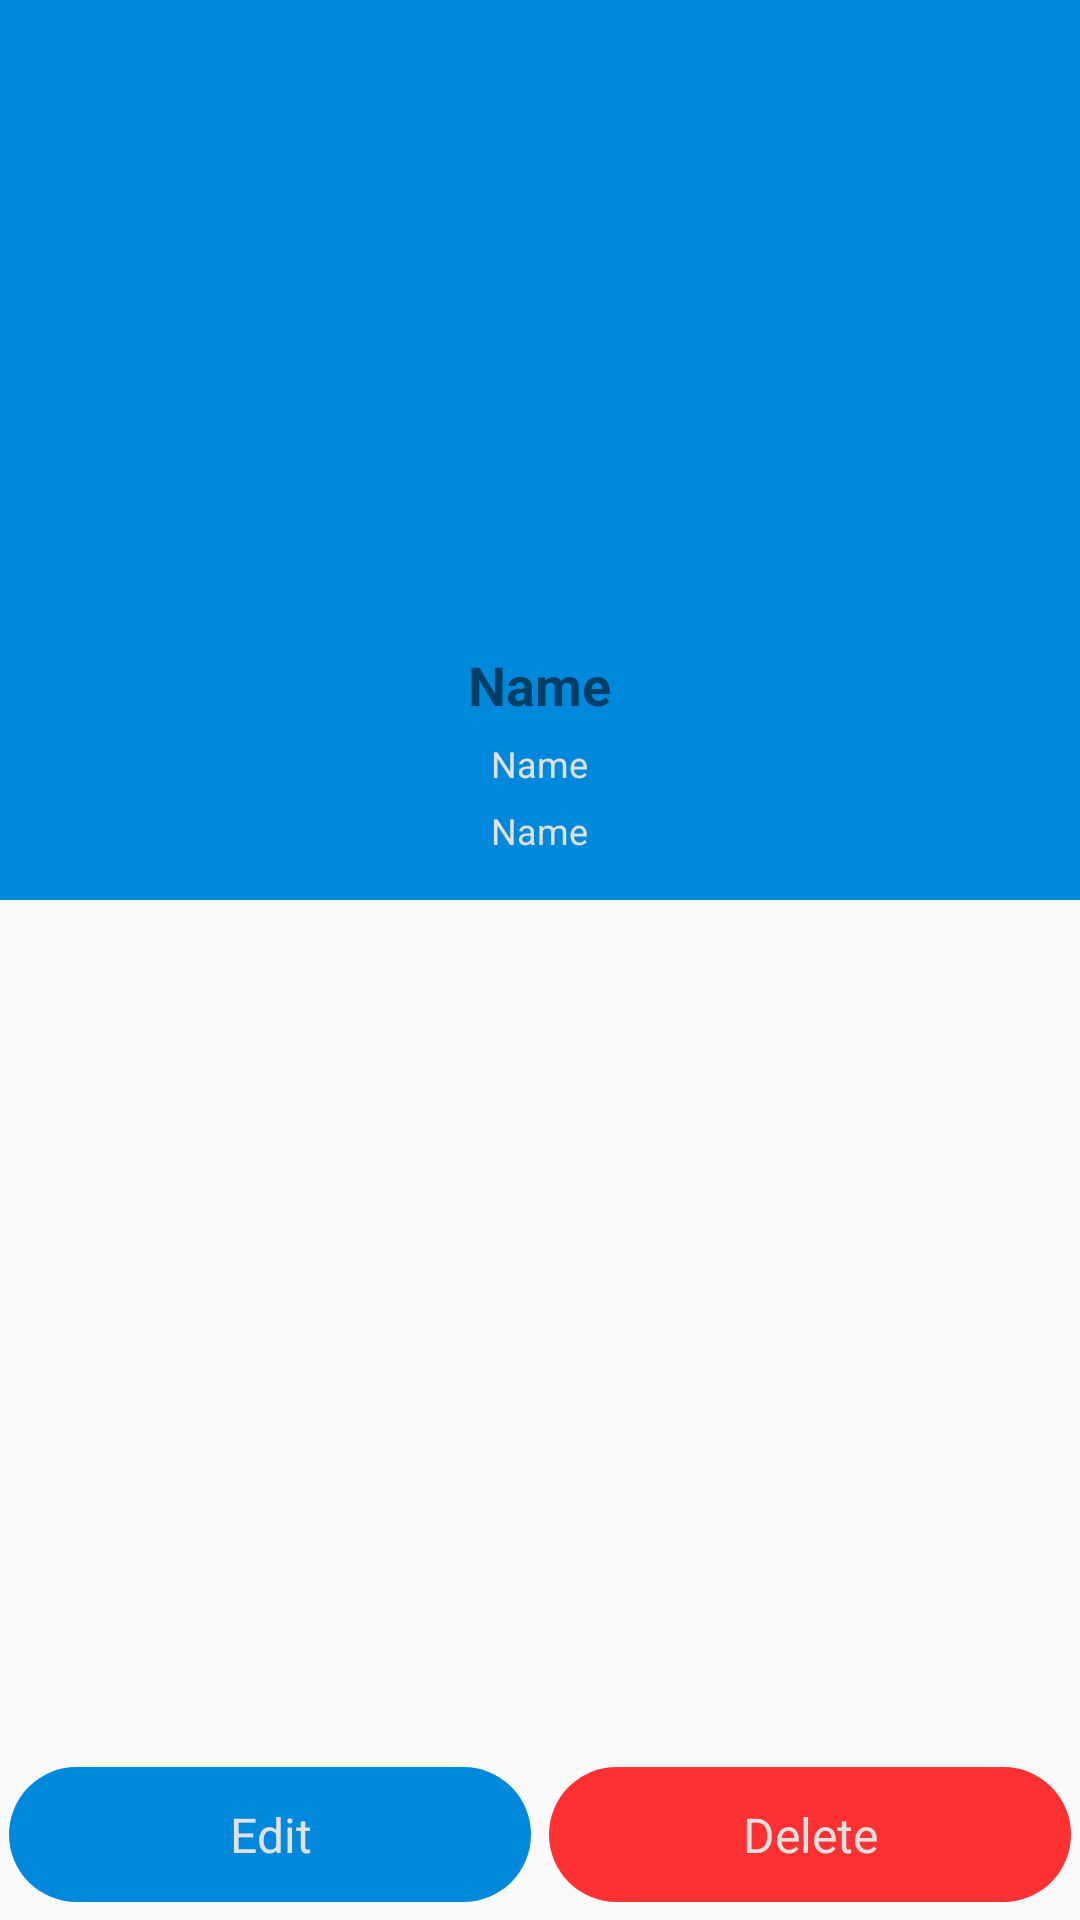

Here is an Android app screen rendered from its layout file. Give the layout XML and the strings, colors and styles it references.
<!-- AndroidManifest.xml: application theme AppTheme -->
<!-- res/layout/activity_edit.xml -->
<?xml version="1.0" encoding="utf-8"?>
<RelativeLayout xmlns:android="http://schemas.android.com/apk/res/android"
    android:layout_width="match_parent"
    android:layout_height="match_parent"
    android:orientation="vertical">

    <android.support.v7.widget.Toolbar
        android:id="@+id/toolbar"
        android:layout_width="match_parent"
        android:layout_height="@dimen/Toolbar_height"></android.support.v7.widget.Toolbar>

    <RelativeLayout
        android:layout_width="match_parent"
        android:layout_height="@dimen/Height_Avatar_Edit"
        android:background="@color/colorPrimaryDark">

        <ImageView
            android:id="@+id/ivAvatarEdit"
            android:layout_width="@dimen/Avatar_Edit"
            android:layout_height="@dimen/Avatar_Edit"
            android:layout_centerInParent="true" />

        <TextView
            android:id="@+id/nameEdit"
            android:layout_width="wrap_content"
            android:layout_height="wrap_content"
            android:layout_below="@id/ivAvatarEdit"
            android:layout_centerHorizontal="true"
            android:layout_marginTop="@dimen/padding"
            android:textStyle="bold"
            android:text="Name"
            android:textSize="@dimen/font_tittle_big" />

        <TextView
            android:id="@+id/idEdit"
            android:layout_width="wrap_content"
            android:layout_height="wrap_content"
            android:layout_below="@id/nameEdit"
            android:layout_centerHorizontal="true"
            android:layout_marginTop="@dimen/padding"
            android:textColor="@color/white_soft"
            android:text="Name"
            android:textSize="@dimen/font_age" />

        <TextView
            android:id="@+id/ageEdit"
            android:layout_width="wrap_content"
            android:layout_height="wrap_content"
            android:layout_below="@id/idEdit"
            android:layout_centerHorizontal="true"
            android:textColor="@color/white_soft"
            android:layout_marginTop="@dimen/padding"
            android:text="Name"
            android:textSize="@dimen/font_age" />

        
            
            
            
            
            
            
            
    </RelativeLayout>
    <LinearLayout
        android:layout_width="match_parent"
        android:layout_height="wrap_content"
        android:layout_marginRight="@dimen/padding"
        android:layout_alignParentBottom="true"
        android:layout_centerHorizontal="true"
        android:weightSum="2">

        <LinearLayout
            android:id="@+id/update"
            android:layout_width="@dimen/width_button"
            android:layout_height="@dimen/height_button"
           android:layout_weight="1"
            android:background="@drawable/blue_button"
            android:layout_marginBottom="@dimen/padding">
            <TextView
                android:layout_width="match_parent"
                android:layout_height="wrap_content"
                android:text="@string/Edit"
                android:textSize="@dimen/font_tittle"
                android:layout_gravity="center"
                android:textColor="@color/white_soft"
                android:gravity="center"/>
        </LinearLayout>

        <LinearLayout
            android:id="@+id/delete_Button"
            android:layout_weight="1"
            android:layout_marginLeft="@dimen/padding"
            android:padding="@dimen/padding"
            android:layout_width="@dimen/width_button"
            android:layout_height="@dimen/height_button"
            android:layout_alignParentBottom="true"
            android:layout_centerHorizontal="true"
            android:background="@drawable/delete_button"
            android:layout_marginBottom="@dimen/padding">
            <TextView
                android:layout_width="match_parent"
                android:layout_height="wrap_content"
                android:text="@string/Delete"
                android:textSize="@dimen/font_tittle"
                android:layout_gravity="center"
                android:textColor="@color/white_soft"
                android:gravity="center"/>
        </LinearLayout>


    </LinearLayout>

</RelativeLayout>
<!-- resources referenced by this layout -->
<resources>
  <color name="colorPrimaryDark">#0089dc</color>
  <color name="white_soft">#e1e1e1</color>
  <dimen name="Avatar_Edit">120dp</dimen>
  <dimen name="Height_Avatar_Edit">300dp</dimen>
  <dimen name="Toolbar_height">50dp</dimen>
  <dimen name="font_age">12sp</dimen>
  <dimen name="font_tittle">16sp</dimen>
  <dimen name="font_tittle_big">18sp</dimen>
  <dimen name="height_button">45dp</dimen>
  <dimen name="padding">6dp</dimen>
  <dimen name="width_button">200dp</dimen>
  <!-- drawable blue_button (drawable) -->
  <shape xmlns:android="http://schemas.android.com/apk/res/android"
      android:shape="rectangle">
      <solid android:color="@color/colorPrimaryDark" />
      <corners
          android:bottomLeftRadius="@dimen/padding_80"
          android:bottomRightRadius="@dimen/padding_80"
          android:topLeftRadius="@dimen/padding_80"
          android:topRightRadius="@dimen/padding_80" />
  
  </shape>
  <!-- drawable delete_button (drawable) -->
  <shape xmlns:android="http://schemas.android.com/apk/res/android"
      android:shape="rectangle">
      <solid android:color="@color/colorAccent" />
      <corners
          android:bottomLeftRadius="@dimen/padding_80"
          android:bottomRightRadius="@dimen/padding_80"
          android:topLeftRadius="@dimen/padding_80"
          android:topRightRadius="@dimen/padding_80" />
  
  </shape>
  <!-- drawable edit_button: png bitmap (drawable-hdpi, 481 bytes) -->
  <string name="Delete">Delete</string>
  <string name="Edit">Edit</string>
  <style name="AppTheme" parent="Theme.AppCompat.DayNight.NoActionBar">
          
          <item name="colorPrimary">@color/colorPrimary</item>
          <item name="colorPrimaryDark">@color/colorPrimaryDark</item>
          <item name="colorAccent">@color/colorAccent</item>
      </style>
  <dimen name="padding_80">80dp</dimen>
  <color name="colorAccent">#fd3131</color>
  <color name="colorPrimary">#3F51B5</color>
</resources>
